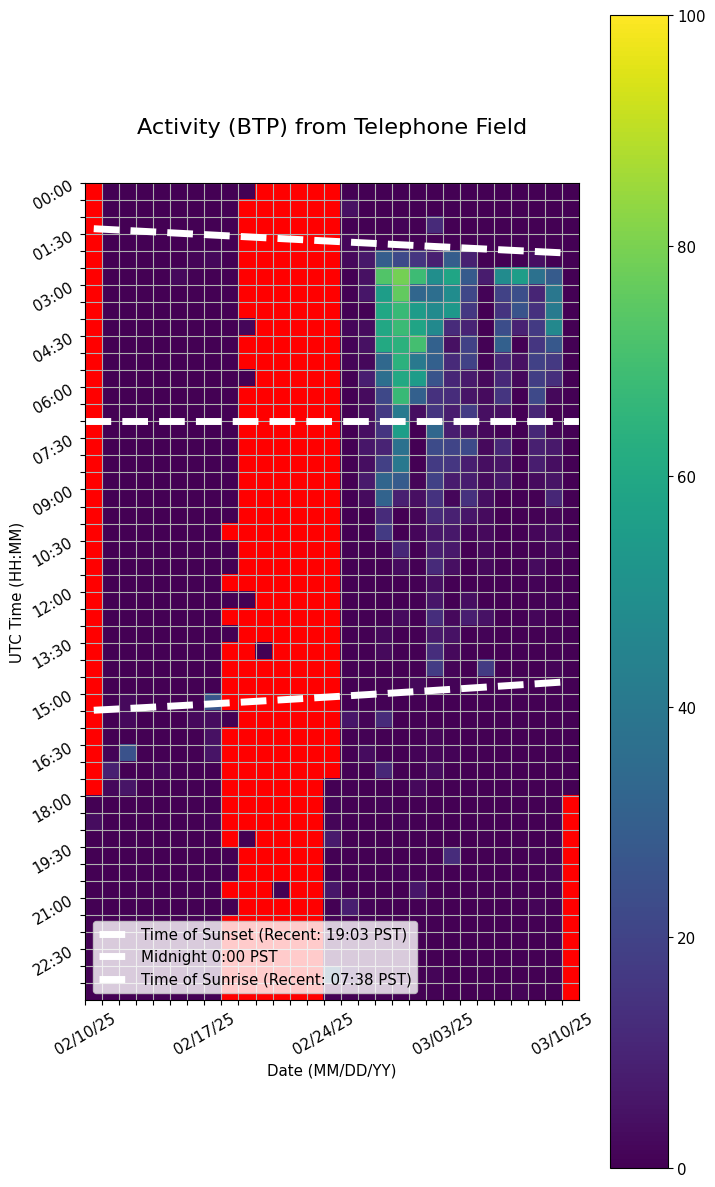

The table this chart was drawn from, first rows:
Time (UTC), 02/10/25, 02/11/25, 02/12/25, 02/13/25, 02/14/25, 02/15/25, 02/16/25, 02/17/25, 02/18/25, 02/19/25, 02/20/25, 02/21/25, 02/22/25, 02/23/25, 02/24/25, 02/25/25, 02/26/25, 02/27/25, 02/28/25, 03/01/25, 03/02/25, 03/03/25, 03/04/25
00:00, , 0.0, 0.0, 0.0, 0.0, 0.0, 0.0, 0.0, 0.0, 0.0, , , , , , 0.0, 0.0, 0.148, 0.0, 0.0, 0.0, 0.0, 0.0
00:30, , 0.0, 0.0, 0.0, 0.0, 0.0, 0.0, 0.0, 0.0, , , , , , , 4.536, 0.0, 0.0, 0.0, 0.0, 0.0, 0.4434, 0.0
01:00, , 0.0, 0.0, 0.0, 0.0, 0.0, 0.0, 0.0, 0.0, , , , , , , 0.01524, 0.0, 0.04209, 0.9651, 0.0, 12.01, 0.0, 0.0
01:30, , 0.0, 0.0, 0.0, 0.0, 0.0, 0.0, 0.0, 0.0, , , , , , , 1.751, 0.0, 0.0, 0.0, 0.0, 0.0, 0.0, 0.0
02:00, , 0.0, 0.0, 0.0, 0.0, 0.0, 1.319, 2.184, 0.0, , , , , , , 2.56, 6.318, 29.63, 22.22, 15.35, 8.924, 29.5, 8.658
02:30, , 0.0, 0.0, 0.0, 0.0, 2.499, 0.741, 0.3256, 0.0, , , , , , , 0.0, 4.573, 72.98, 78.99, 68.69, 49.48, 58.74, 28.5
03:00, , 0.0, 0.0, 0.0, 0.0, 0.0, 0.0, 0.0, 0.0, , , , , , , 0.0, 6.185, 55.58, 75.89, 32.94, 36.22, 48.58, 21.47
03:30, , 0.0, 0.0, 0.0, 0.0, 0.0, 0.0, 0.0, 0.0, , , , , , , 0.0, 0.5671, 59.47, 67.29, 54.86, 47.89, 53.45, 16.16
04:00, , 0.0, 0.0, 0.0, 0.0, 0.0, 0.0, 0.0, 0.0, 1.631, , , , , , 1.793, 2.958, 60.07, 68.13, 58.59, 47.63, 12.44, 10.08
04:30, , 0.0, 0.0, 0.0, 0.0, 0.0, 0.0, 0.0, 0.0, , , , , , , 0.9642, 4.501, 60.67, 64.35, 70.13, 31.14, 4.587, 19.39
05:00, , 0.0, 0.0, 0.0, 0.0, 0.0, 0.0, 0.0, 0.0, , , , , , , 1.335, 2.045, 33.92, 64.35, 40.48, 30.48, 11.83, 19.65
05:30, , 0.0, 0.0, 0.0, 0.0, 0.0, 0.0, 0.0, 0.0, 0.0, , , , , , 0.6362, 8.51, 36.65, 60.34, 55.22, 26.08, 10.73, 7.189
06:00, , 0.0, 0.0, 0.0, 0.0, 0.0, 0.0, 0.0, 0.0, , , , , , , 0.0, 2.841, 21.58, 67.38, 30.69, 14.34, 12.89, 5.61
06:30, , 0.0, 0.0, 0.0, 0.0, 0.0, 0.0, 0.0, 0.0, , , , , , , 0.0, 2.942, 17.1, 41.25, 3.602, 15.58, 7.832, 17.84
07:00, , 0.0, 0.0, 0.0, 0.0, 0.2463, 0.0, 0.0, 0.0, , , , , , , 0.0, 4.068, 15.58, 56.13, 0.0, 33.34, 7.953, 4.761
07:30, , 0.0, 0.0, 0.0, 0.0, 0.0, 0.0, 0.0, 0.0, , , , , , , 0.1999, 6.248, 9.791, 37.27, 0.0, 22.8, 20.34, 22.63
08:00, , 0.0, 0.0, 0.0, 0.0, 0.0, 0.0, 0.0, 0.0, , , , , , , 0.0, 3.779, 18.88, 39.99, 0.0, 17.07, 15.66, 8.568
08:30, , 0.0, 0.0, 0.0, 0.0, 0.0, 0.0, 0.0, 0.0, , , , , , , 0.0, 7.252, 32.54, 28.83, 1.207, 19.19, 7.74, 7.847
09:00, , 0.0, 0.0, 0.0, 0.0, 0.0, 0.0, 0.0, 0.0, , , , , , , 0.0, 2.809, 31.74, 8.812, 4.051, 14.71, 1.778, 14.39
09:30, , 0.0, 0.0, 0.0, 0.0, 0.0, 0.0, 0.0, 0.0, , , , , , , 0.0, 0.0, 12.25, 0.0, 1.294, 12.15, 9.058, 6.026
10:00, , 0.0, 0.0, 0.0, 0.0, 0.0, 0.0, 0.0, , , , , , , , 0.0, 0.0, 16.98, 0.0, 1.781, 6.219, 6.477, 1.758
10:30, , 0.0, 0.0, 0.0, 0.0, 0.0, 0.0, 0.0, 0.0, , , , , , , 0.0, 0.0, 1.069, 11.06, 0.0, 8.22, 6.734, 0.14
11:00, , 0.0, 0.0, 0.0, 0.0, 0.0, 0.0, 0.0, 0.0, , , , , , , 0.0, 0.0, 0.0, 3.342, 0.0, 11.79, 3.945, 0.0
11:30, , 0.0, 0.0, 0.0, 0.0, 0.0, 0.0, 0.0, , , , , , , , 0.0, 0.0, 0.0, 0.0, 0.0, 3.905, 0.0, 0.0
12:00, , 0.0, 0.0, 0.0, 0.0, 0.0, 0.0, 0.0, 0.0, 0.0, , , , , , 0.0, 0.0, 0.0, 0.0, 0.0, 6.242, 0.0, 3.898
12:30, , 0.0, 0.0, 0.0, 0.0, 0.0, 0.0, 0.0, , , , , , , , 0.0, 0.0, 0.0, 3.019, 0.0, 13.25, 2.593, 8.348
13:00, , 0.0, 0.0, 0.0, 0.0, 0.0, 0.0, 0.0, 0.0, , , , , , , 0.0, 0.0, 2.085, 0.0, 0.0, 6.955, 4.866, 0.0
13:30, , 0.0, 0.0, 0.0, 0.0, 0.0, 0.0, 0.0, , , 0.0, , , , , 0.0, 0.0, 2.656, 0.0, 0.0, 13.18, 2.73, 0.7442
14:00, , 0.0, 0.0, 0.0, 0.0, 0.0, 0.0, 0.0, , , , , , , , 0.0, 0.0, 0.0, 0.0, 0.0, 17.93, 1.174, 0.02329
14:30, , 0.0, 0.0, 0.0, 0.0, 0.0, 0.0, 0.1091, , , , , , , , 0.05863, 0.0, 0.07489, 0.0, 2.208, 0.3527, 0.8852, 0.03417
15:00, , 0.0, 2.705, 0.0, 0.0, 0.0, 0.0506, 26.88, , , , , , , , 0.0, 0.07986, 0.5249, 0.0, 0.0, 0.0, 0.01859, 0.0
15:30, , 0.0, 2.607, 0.0, 0.0, 0.0, 2.542, 3.464, 0.0, , , , , , , 5.886, 1.521, 12.35, 0.0, 0.6991, 0.2585, 0.009056, 0.0103
16:00, , 0.0, 0.0, 0.1551, 0.0, 0.06931, 0.0324, 4.504, , , , , , , , 0.0, 0.5594, 0.05827, 0.0, 0.07988, 1.209, 0.2529, 0.0
16:30, , 0.8068, 25.22, 0.0, 0.0, 0.0, 0.0, 5.421, , , , , , , , 0.0, 3.221, 0.02402, 0.0, 0.808, 1.279, 0.8098, 0.0
17:00, , 8.614, 0.0, 0.0, 1.854, 0.0, 0.0, 0.0, , , , , , , , 0.7734, 0.0, 10.98, 0.0, 0.0, 2.788, 0.0, 0.0
17:30, , 2.223, 5.725, 0.0, 0.0, 0.0, 0.0, 0.0, , , , , , , 0.0, 0.202, 0.09711, 0.02074, 0.0, 2.613, 0.0, 0.0083, 0.0
18:00, 0.0, 0.0, 0.0, 0.0, 0.0, 0.0, 0.0, 0.0, , , , , , , 1.137, 0.1017, 0.0, 0.8975, 0.0, 0.01981, 0.0, 0.1518, 0.0
18:30, 3.286, 0.0, 0.0, 0.0, 0.0, 0.0, 0.0, 0.9073, , , , , , , 1.497, 0.0, 0.0, 0.0, 1.094, 0.0, 0.008044, 0.04408, 0.0
19:00, 0.0, 0.0, 0.0, 0.0, 0.0, 0.0, 0.0, 0.0, , 0.0, , , , , 7.353, 0.0, 0.0, 0.0, 0.0, 0.0, 0.0, 0.0, 0.0
19:30, 0.0, 0.0, 0.0, 0.0, 0.0, 0.0, 0.0, 0.0, 0.0, , , , , , 0.0, 0.0, 0.02721, 0.3108, 0.0, 0.0, 0.0, 12.55, 0.0
20:00, 0.0, 0.0, 0.0, 0.0, 0.0, 0.04573, 0.0, 0.0, 0.0, , , , , , 0.0, 0.0, 0.0561, 0.0, 1.101, 0.0, 0.03417, 0.0, 0.0
20:30, 0.0, 0.0, 0.0, 0.0, 0.0, 0.0, 0.0, 0.0, , , , 0.0, , , 6.115, 0.0302, 0.0, 0.0, 0.0, 6.121, 0.0, 0.0, 0.0
21:00, 0.0, 0.0, 0.0, 0.0, 0.0, 0.0, 0.0, 0.0, 0.0, , , , , , 0.0, 8.391, 1.092, 0.0, 0.0, 0.0, 0.0872, 0.0, 0.0
21:30, 0.0, 0.0, 0.0, 0.0, 0.0, 0.0, 0.0, 0.0, , , , , , , 0.5486, 0.0, 0.9593, 0.09159, 0.0, 0.05056, 0.0, 0.0, 0.0
22:00, 0.0, 0.0, 0.0, 0.0, 0.0, 0.0, 0.0, 0.0, , , , , , , 0.0, 0.0, 0.05641, 0.02813, 0.0, 0.0, 0.0, 0.0, 0.0
22:30, 0.0, 0.0, 0.0, 0.0, 0.0, 0.0, 0.0, 0.0, , , , , , , 0.0, 0.0928, 0.6534, 0.0, 0.0, 0.0, 0.0, 0.0, 0.0
23:00, 0.0, 0.0, 0.0, 0.0, 0.0, 0.0, 3.673, 0.0, , , , , , , 32.25, 6.188, 0.0, 0.0, 0.0, 0.0, 1.227, 0.0, 0.0
23:30, 0.0, 0.0, 0.0, 0.0, 0.0, 0.0, 0.0, 0.0, , , , , , , 0.3718, 0.0, 0.0, 0.0, 0.0, 0.0, 0.4283, 0.05513, 0.0
